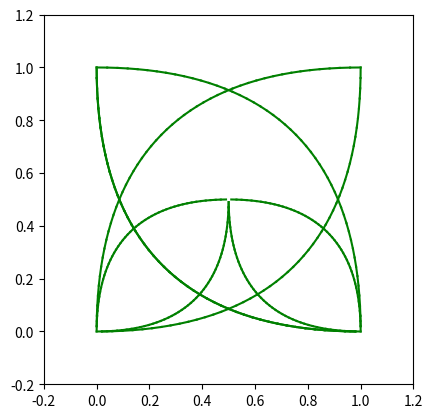

Python code for this plot:
from matplotlib import pyplot as plt
import numpy as np


if False | False:
    print('yee?')
class Bezier:
    def __init__(self):
        fig, self.ax = plt.subplots()
        self.show_control = True
        self.show_procedure = True


    def myBezier(self,p1=None,p2=None,p3=None):
        if p1 == None or p2 == None or p3 == None:
            px,py = [0,0,1],[0,1,1]
        else:
            px,py = [p1[0],p2[0],p3[0]],[p1[1],p2[1],p3[1]]


        ofst = 0.2
        xlim = [0-ofst,1+ofst]
        ylim = [0-ofst,1+ofst]
        res = 50

        trajx = np.linspace(px[0],px[1],res)
        trajy = np.linspace(py[0],py[1],res)

        trajx1 = np.linspace(px[1],px[2],res)
        trajy1 = np.linspace(py[1],py[2],res)

        self.ax.set_xlim(xlim)
        self.ax.set_ylim(ylim)
        self.ax.set_aspect('equal')

        # plotting
        if self.show_control:
            self.ax.plot(px,py,'Black')

        _x,_y = px[0],py[0]
        _x1,_y1 = px[1],py[1]


        nx,ny = _x,_y

        for i,(x,y,x1,y1) in enumerate(zip(trajx,trajy,trajx1,trajy1)):
            if self.show_procedure:
                self.ax.plot([_x,x],[_y,y],'red')
                self.ax.plot([_x1,x1],[_y1,y1],'blue')

            _x,_y = x,y
            _x1, _y1 = x1, y1

            prc = i/res
            dx = x + (x1-x)*prc
            dy = y + (y1-y)*prc
            self.ax.plot([nx, dx], [ny, dy], 'green')
            nx,ny = dx, dy

            plt.pause(0.001)

bz = Bezier()
bz.show_control = False
bz.show_procedure = False

bz.myBezier([1,1],[1,0],[0,0]) #

bz.myBezier([0,0],[0,0.5],[0.5,0.5])

bz.myBezier([1,1],[0,1],[0,0]) #

bz.myBezier([0,0],[0.5,0],[0.5,0.5])

bz.myBezier([0,1],[0,0],[1,0]) #

bz.myBezier([1,0],[1,0.5],[0.5,0.5])

bz.myBezier([0,1],[0,0],[1,0]) #

bz.myBezier([1,0],[0.5,0],[0.5,0.5])

bz.myBezier([0,1],[1,1],[1,0]) #


plt.show()